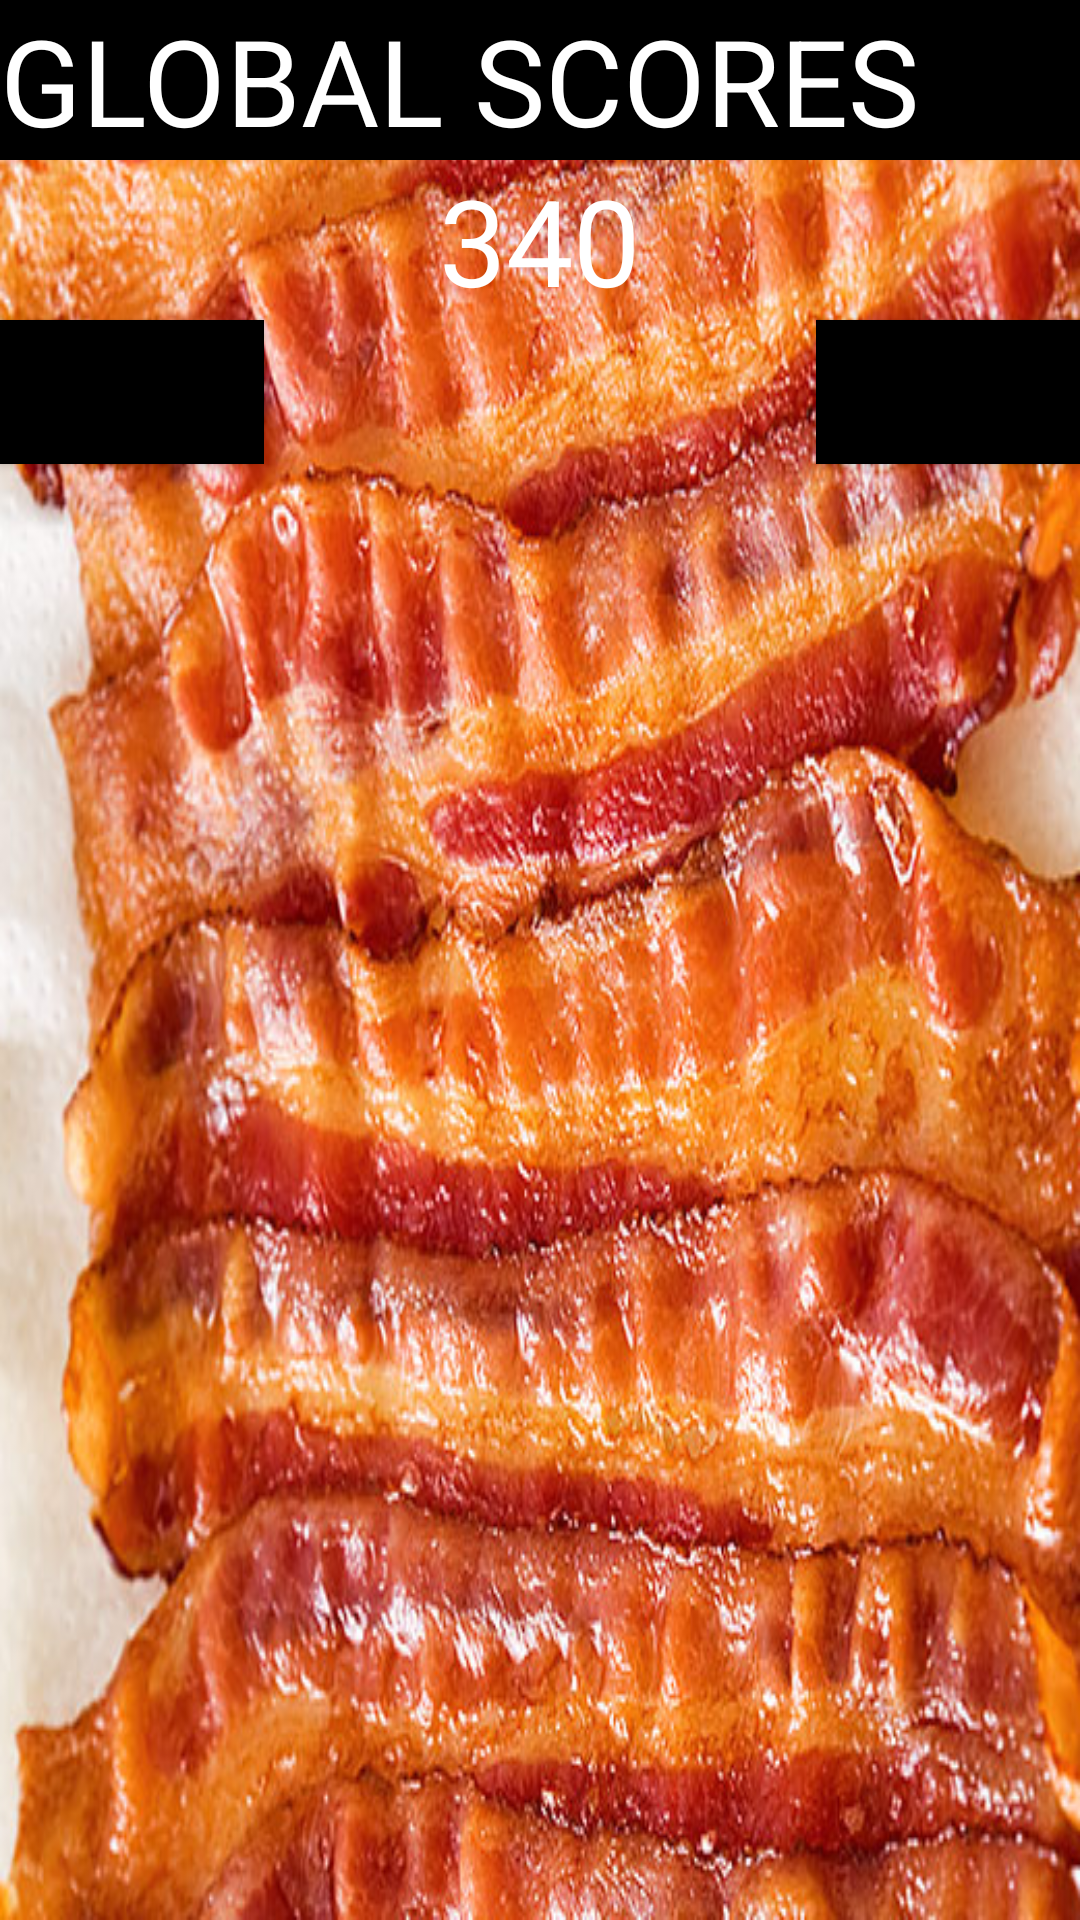

Here is an Android app screen rendered from its layout file. Give the layout XML and the strings, colors and styles it references.
<!-- AndroidManifest.xml: application theme Theme.AppCompat.Light.NoActionBar -->
<!-- res/layout/global_scores_layout.xml -->
<?xml version="1.0" encoding="utf-8"?>
<RelativeLayout xmlns:android="http://schemas.android.com/apk/res/android"
    android:layout_width="wrap_content"
    android:layout_height="wrap_content"
    android:background="@drawable/baconglobalback">

    <TextView
        android:id="@+id/globalScoresTitle"
        android:layout_width="match_parent"
        android:layout_height="wrap_content"
        android:layout_alignParentStart="true"
        android:textSize="40dp"
        android:textColor="@android:color/white"
        android:gravity="start|center_vertical"
        android:background="@android:color/black"
        android:text="GLOBAL SCORES"/>

        <TextView
            android:id="@+id/globalScoresText"
            android:layout_width="wrap_content"
            android:layout_height="wrap_content"
            android:layout_below="@+id/globalScoresTitle"
            android:layout_centerHorizontal="true"
            android:layout_centerVertical="true"
            android:textColor="@android:color/white"
            android:text="340"
            android:textSize="40dp" />

    <Button
        android:id="@+id/closeButton"
        android:layout_width="wrap_content"
        android:layout_height="wrap_content"
        android:layout_alignParentEnd="true"
        android:layout_below="@+id/globalScoresText"
        android:background="@android:color/black"
        android:text="CLOSE"
        android:typeface="sans" />

    <Button
        android:id="@+id/statsButton"
        android:layout_width="wrap_content"
        android:layout_height="wrap_content"
        android:layout_alignParentStart="true"
        android:layout_below="@+id/globalScoresText"
        android:background="@android:color/black"
        android:text="STATS"
        android:typeface="sans" />

</RelativeLayout>
<!-- resources referenced by this layout -->
<resources>
  <!-- drawable baconglobalback: png bitmap (drawable-nodpi, 705768 bytes) -->
</resources>
